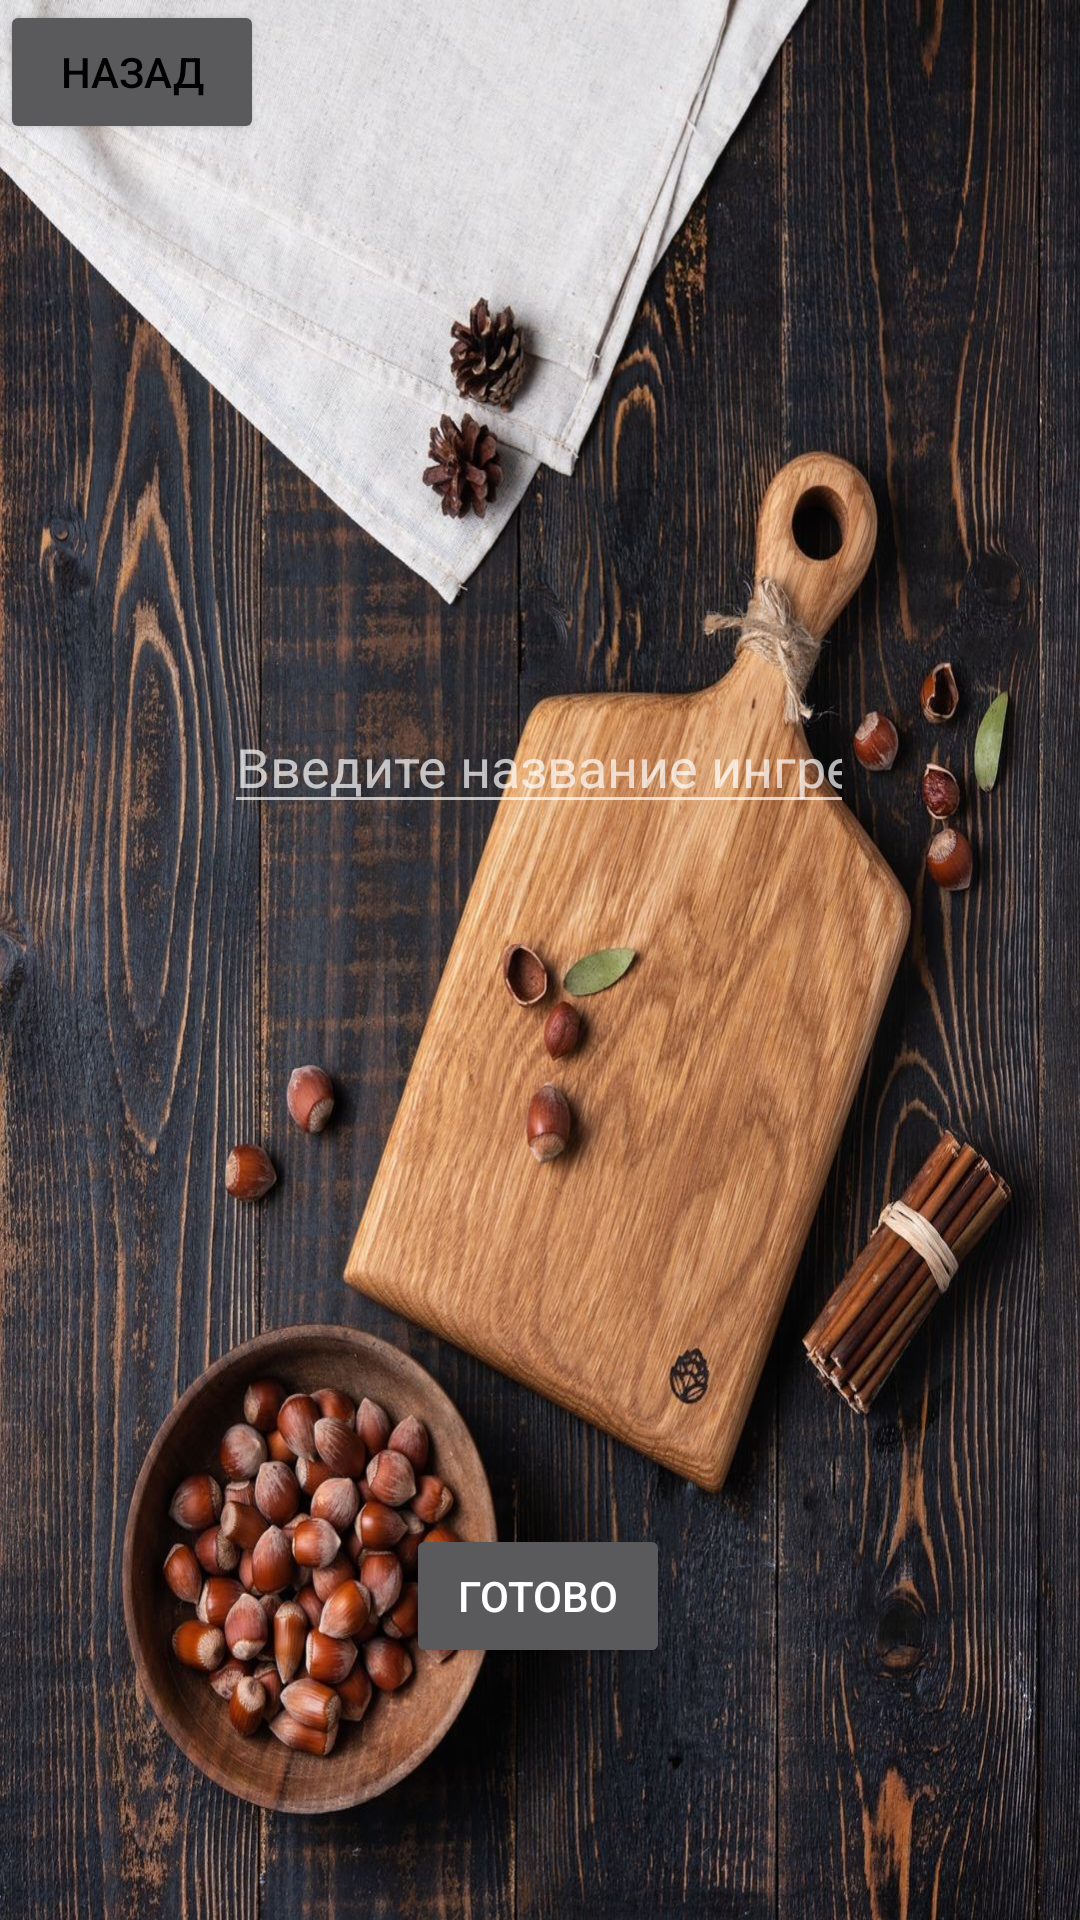

Android layout source for this screen:
<!-- AndroidManifest.xml: application theme Theme.AppCompat.NoActionBar -->
<!-- res/layout/make_ingredient_fragment.xml -->
<?xml version="1.0" encoding="utf-8"?>
<androidx.constraintlayout.widget.ConstraintLayout
    xmlns:android="http://schemas.android.com/apk/res/android"
    xmlns:app="http://schemas.android.com/apk/res-auto"
    xmlns:tools="http://schemas.android.com/tools"
    android:layout_width="match_parent"
    android:layout_height="match_parent"
    android:background="@drawable/q">

    <Button
        android:id="@+id/makeIngHomeButton"
        android:layout_width="wrap_content"
        android:layout_height="wrap_content"
        android:text="Назад"
        android:textColor="@color/black"
        app:layout_constraintStart_toStartOf="parent"
        app:layout_constraintTop_toTopOf="parent" />


    <EditText
        android:id="@+id/makeIngredientName"
        android:layout_width="wrap_content"
        android:layout_height="wrap_content"
        android:ems="10"
        android:hint="Введите название ингредиента"
        android:inputType="textPersonName"
        app:layout_constraintBottom_toTopOf="@+id/makeIngredientButton"
        app:layout_constraintEnd_toEndOf="parent"
        app:layout_constraintHorizontal_bias="0.497"
        app:layout_constraintStart_toStartOf="parent"
        app:layout_constraintTop_toTopOf="parent" />

    <Button
        android:id="@+id/makeIngredientButton"
        android:layout_width="wrap_content"
        android:layout_height="wrap_content"
        android:layout_marginBottom="84dp"
        android:text="Готово"
        app:layout_constraintBottom_toBottomOf="parent"
        app:layout_constraintEnd_toEndOf="parent"
        app:layout_constraintHorizontal_bias="0.498"
        app:layout_constraintStart_toStartOf="parent" />
</androidx.constraintlayout.widget.ConstraintLayout>
<!-- resources referenced by this layout -->
<resources>
  <!-- drawable q: jpg bitmap (drawable, 554932 bytes) -->
  <!-- not gathered from this repository: default colours our renderer supplied (Android Studio template values) -->
  <color name="black">#FF000000</color>
</resources>
